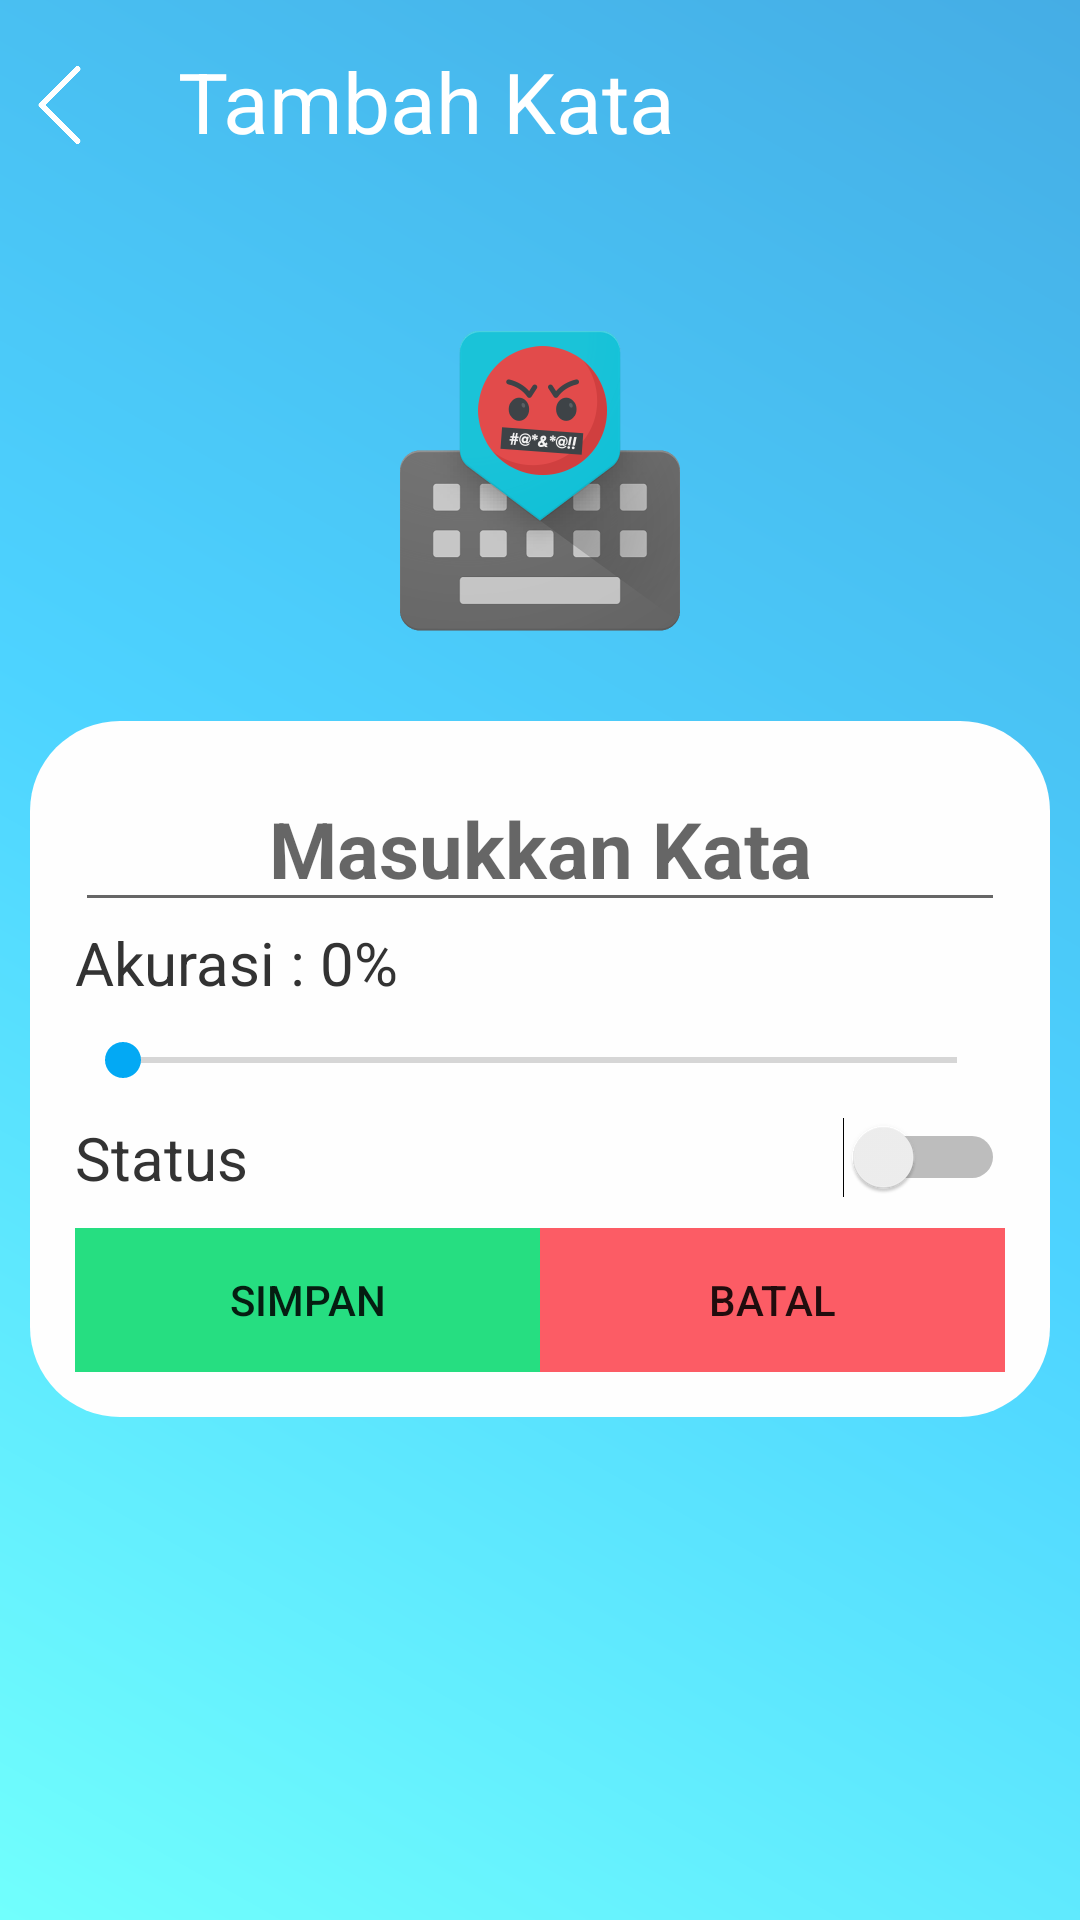

Here is an Android app screen rendered from its layout file. Give the layout XML and the strings, colors and styles it references.
<!-- AndroidManifest.xml: application theme AppTheme -->
<!-- res/layout/activity_add_edit.xml -->
<?xml version="1.0" encoding="utf-8"?>
<LinearLayout xmlns:android="http://schemas.android.com/apk/res/android"
    xmlns:tools="http://schemas.android.com/tools"
    android:id="@+id/activity_add_edit"
    android:orientation="vertical"
    android:layout_width="match_parent"
    android:layout_height="match_parent"
    android:background="@drawable/bg_gradient"
    android:paddingBottom="@dimen/activity_vertical_margin"
    android:paddingLeft="@dimen/activity_horizontal_margin"
    android:paddingRight="@dimen/activity_horizontal_margin"
    tools:context="com.imgncreative.keyboardsehat.AddEdit">

    <LinearLayout
        android:layout_width="match_parent"
        android:layout_height="wrap_content"
        android:paddingTop="15dp">

        <ImageView
            android:id="@+id/imgBack"
            android:layout_marginTop="7dp"
            android:layout_marginLeft="-10dp"
            android:layout_width="39dp"
            android:layout_height="26dp"
            android:src="@drawable/arrows" />
        <TextView
            android:id="@+id/actTitle"
            android:layout_width="wrap_content"
            android:layout_height="wrap_content"
            android:layout_marginLeft="20dp"
            android:text="Tambah Kata"
            android:textSize="28dp"
            android:textColor="#ffffff"/>
    </LinearLayout>

    <LinearLayout
        android:layout_width="match_parent"
        android:layout_height="match_parent"
        android:orientation="vertical"
        android:gravity="center_vertical">

        <ImageView
            android:layout_width="100dp"
            android:layout_height="100dp"
            android:layout_marginBottom="30dp"
            android:layout_marginTop="-100dp"
            android:adjustViewBounds="true"
            android:layout_gravity="center"
            android:background="@drawable/ic_keyboard_sehat"/>
        <LinearLayout
            android:layout_width="match_parent"
            android:layout_height="wrap_content"
            android:orientation="vertical"
            android:background="@drawable/mybutton"
            android:padding="15dp">
            <EditText
                android:id="@+id/txt_id"
                android:layout_width="match_parent"
                android:layout_height="wrap_content"
                android:inputType="number"
                android:visibility="gone"/>

            <EditText
                android:id="@+id/txt_text"
                android:layout_width="match_parent"
                android:layout_height="wrap_content"
                android:hint="Masukkan Kata"
                android:textAlignment="center"
                android:textStyle="bold"
                android:textSize="26dp"
                android:inputType="text"
                android:textColor="#282828"/>

            <TextView
                android:id="@+id/txt_accuracy"
                android:layout_width="match_parent"
                android:layout_height="wrap_content"
                android:text="Akurasi : 0%"
                android:textSize="20dp"
                android:textColor="#333"/>

            <SeekBar
                android:id="@+id/bar_accuracy"
                android:layout_width="match_parent"
                android:layout_height="wrap_content"
                android:max="10"
                android:progress="0"
                android:layout_marginTop="10dp"/>

            <Switch
                android:id="@+id/sw_status"
                android:layout_width="match_parent"
                android:textSize="20dp"
                android:layout_marginTop="10dp"
                android:textColor="#333"
                android:layout_height="wrap_content"
                android:text="Status"/>



            <LinearLayout
                android:orientation="horizontal"
                android:layout_marginTop="10dp"
                android:layout_width="match_parent"
                android:layout_height="wrap_content">

                <Button
                    android:id="@+id/btn_submit"
                    android:layout_weight="0.5"
                    android:layout_width="match_parent"
                    android:layout_height="wrap_content"
                    android:background="#26DE81"
                    android:text="Simpan"/>

                <Button
                    android:id="@+id/btn_cancel"
                    android:layout_weight="0.5"
                    android:layout_width="match_parent"
                    android:layout_height="wrap_content"
                    android:background="#FC5C65"
                    android:text="Batal"/>

            </LinearLayout>
        </LinearLayout>
    </LinearLayout>

</LinearLayout>
<!-- resources referenced by this layout -->
<resources>
  <dimen name="activity_horizontal_margin">10dp</dimen>
  <dimen name="activity_vertical_margin">10dp</dimen>
  <!-- drawable arrows: png bitmap (drawable, 2905 bytes) -->
  <!-- drawable bg_gradient (drawable) -->
  <?xml version="1.0" encoding="utf-8"?>
  <shape xmlns:android="http://schemas.android.com/apk/res/android"
      android:shape="rectangle">
      <gradient
          android:startColor="#71FFFD"
          android:centerColor="#4DD3FF"
          android:endColor="#45ADE5"
          android:angle="45"/>
  </shape>
  <!-- drawable ic_keyboard_sehat: png bitmap (drawable, 24007 bytes) -->
  <!-- drawable mybutton (drawable) -->
  <?xml version="1.0" encoding="utf-8"?>
  <selector xmlns:android="http://schemas.android.com/apk/res/android" >
      <item android:state_pressed="true" >
          <shape android:shape="rectangle"  >
              <corners android:radius="40dip" />
              <gradient android:angle="-90" android:startColor="#DFDFDF" android:endColor="#E4E4E4"  />
          </shape>
      </item>
      <item android:state_focused="true">
          <shape android:shape="rectangle"  >
              <corners android:radius="10dip" />
              <solid android:color="#CACACA"/>
          </shape>
      </item>
      <item >
          <shape android:shape="rectangle"  >
              <corners android:radius="30dip" />
              <gradient android:angle="-90" android:startColor="#fefefe" android:endColor="#fefefe" />
          </shape>
      </item>
  </selector>
  <style name="AppTheme" parent="Theme.AppCompat.Light.NoActionBar">
          
          <item name="colorPrimary">@color/colorPrimary</item>
          <item name="colorPrimaryDark">@color/colorPrimaryDark</item>
          <item name="colorAccent">@color/colorAccent</item>
      </style>
  <color name="colorPrimary">#4CAF50</color>
  <color name="colorPrimaryDark">#282828</color>
  <color name="colorAccent">#03A9F4</color>
</resources>
